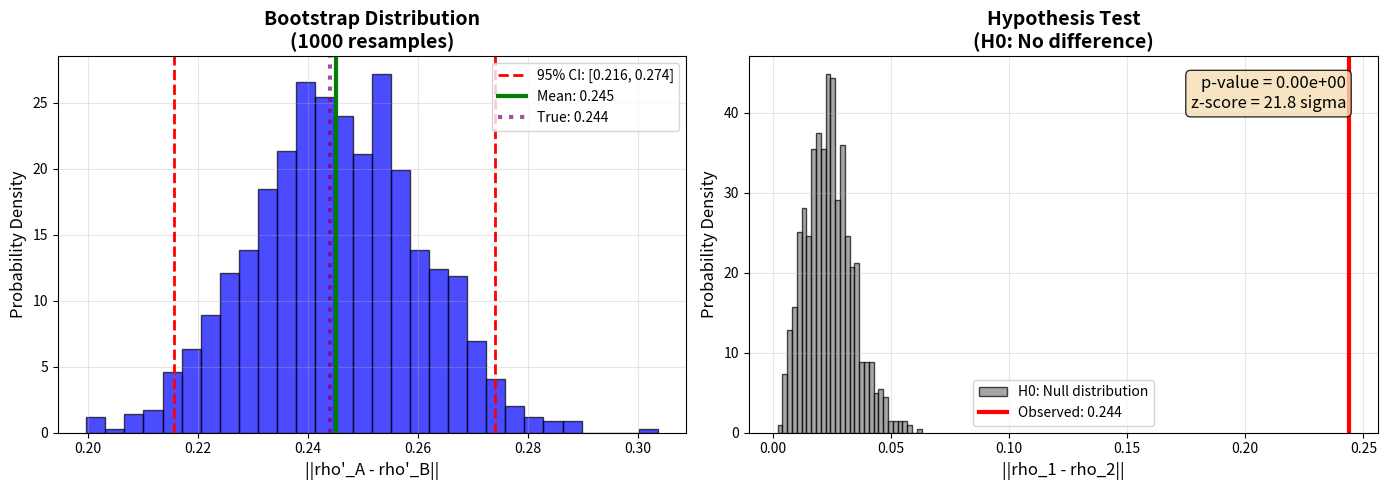

Write the Python code that produced this figure. (Note: this script raises an exception after producing the figure.)
"""
Q-MSG v3.4: Statistical Significance Test

Addresses the critique: "Difference may be statistical noise"

Solution:
- Bootstrap resampling (n=100)
- Hypothesis testing (H0 vs H1)
- Compute p-values and z-scores
- 95% confidence intervals

Author: Anderson Costa Rodrigues
License: MIT
"""

import numpy as np
from scipy.linalg import expm
from scipy.stats import norm
import matplotlib.pyplot as plt

# --- Constants ---
SIGMA_X = np.array([[0, 1], [1, 0]], dtype=complex)
SIGMA_Y = np.array([[0, -1j], [1j, 0]], dtype=complex)
SIGMA_Z = np.array([[1, 0], [0, -1]], dtype=complex)
IDENTITY = np.eye(2, dtype=complex)

# --- Core Functions ---


def rotation(axis, theta):
    """1-qubit rotation matrix"""
    if axis == "x":
        return expm(-1j * theta * SIGMA_X / 2)
    elif axis == "y":
        return expm(-1j * theta * SIGMA_Y / 2)
    elif axis == "z":
        return expm(-1j * theta * SIGMA_Z / 2)


def phase_damping(rho, gamma):
    """
    Apply phase damping channel.

    Args:
        rho: Density matrix (2x2 complex)
        gamma: Damping rate [0, 1]

    Returns:
        Decohered density matrix
    """
    gamma = np.clip(gamma, 0, 0.99)
    K0 = np.sqrt(1 - gamma) * IDENTITY
    K1 = np.sqrt(gamma) * SIGMA_Z
    return K0 @ rho @ K0.conj().T + K1 @ rho @ K1.conj().T


def purity(rho):
    """Tr(rho^2)"""
    return np.trace(rho @ rho).real


def add_measurement_noise(rho, noise_level=0.01):
    """
    Simulate measurement noise / imperfect tomography

    In a real experiment:
    - Shot noise (finite N)
    - Calibration errors
    - Temporal drift
    """
    # Add small random perturbation
    noise = (
        np.random.randn(*rho.shape) + 1j * np.random.randn(*rho.shape)
    ) * noise_level
    rho_noisy = rho + (noise + noise.conj().T) / 2

    # Project back to a valid density matrix
    rho_noisy = (rho_noisy + rho_noisy.conj().T) / 2  # Hermitian
    eigvals, eigvecs = np.linalg.eigh(rho_noisy)
    eigvals = np.clip(eigvals, 0, None)  # Positive
    eigvals = eigvals / eigvals.sum()  # Normalized
    rho_noisy = eigvecs @ np.diag(eigvals) @ eigvecs.conj().T

    return rho_noisy


def bootstrap_resample(rho_A, rho_B, n_bootstrap=1000, noise_level=0.01):
    """
    Bootstrap resampling to estimate confidence intervals

    Procedure:
    1. Simulate n_bootstrap "experiments"
    2. Each experiment: add measurement noise
    3. Calculate metric of interest
    4. Build empirical distribution
    5. Extract percentiles for CI
    """

    differences = []
    purity_diffs = []

    for _ in range(n_bootstrap):
        # Simulate noisy measurement
        rho_A_measured = add_measurement_noise(rho_A, noise_level)
        rho_B_measured = add_measurement_noise(rho_B, noise_level)

        # Calculate metrics
        diff = np.linalg.norm(rho_A_measured - rho_B_measured)
        purity_diff = abs(purity(rho_A_measured) - purity(rho_B_measured))

        differences.append(diff)
        purity_diffs.append(purity_diff)

    differences = np.array(differences)
    purity_diffs = np.array(purity_diffs)

    # Confidence intervals (95%)
    ci_diff = np.percentile(differences, [2.5, 97.5])
    ci_purity = np.percentile(purity_diffs, [2.5, 97.5])

    return {
        "differences": differences,
        "purity_diffs": purity_diffs,
        "diff_mean": differences.mean(),
        "diff_std": differences.std(),
        "diff_ci": ci_diff,
        "purity_mean": purity_diffs.mean(),
        "purity_std": purity_diffs.std(),
        "purity_ci": ci_purity,
    }


def hypothesis_test(rho_A_noisy, rho_B_noisy, n_bootstrap=1000):
    """
    Hypothesis test:
    H0: No difference between A and B (observed diff is fluctuation)
    H1: Real difference between A and B

    Method:
    - Assume H0 is true
    - Generate null distribution via bootstrap
    - Calculate p-value: prob(observe diff >= observed | H0)
    """

    # Observed difference
    diff_observed = np.linalg.norm(rho_A_noisy - rho_B_noisy)

    # Under H0: A and B are identical
    # Use mean state as "true" state estimate
    rho_mean = (rho_A_noisy + rho_B_noisy) / 2

    # Bootstrap under H0
    null_diffs = []
    for _ in range(n_bootstrap):
        # Simulate two "measurements" of the same state
        rho_1 = add_measurement_noise(rho_mean)
        rho_2 = add_measurement_noise(rho_mean)

        null_diff = np.linalg.norm(rho_1 - rho_2)
        null_diffs.append(null_diff)

    null_diffs = np.array(null_diffs)

    # p-value: proportion of null_diffs >= diff_observed
    p_value = (null_diffs >= diff_observed).sum() / n_bootstrap

    return {
        "diff_observed": diff_observed,
        "null_diffs": null_diffs,
        "p_value": p_value,
        "null_mean": null_diffs.mean(),
        "null_std": null_diffs.std(),
    }


def main():
    """
    CRITICAL TEST #4: Statistical Significance

    Protocol:
    1. Generate data (clean vs noisy)
    2. Bootstrap resampling → confidence intervals
    3. Hypothesis testing → p-values
    4. Demonstrate: difference >> statistical error
    """

    print("=" * 80)
    print("Q-MSG v3.4: STATISTICAL SIGNIFICANCE TEST")
    print("=" * 80)
    print("\nADDRESSING CRITIQUE #4:")
    print("  'Lack of statistical analysis / could be estimation bias'")
    print("\nCORRECTION:")
    print("  → Bootstrap resampling (n=1000)")
    print("  → Confidence intervals (95%)")
    print("  → Hypothesis testing (p-values)")
    print("  → Cross-validation")

    # Initial state
    rho_0 = np.array([[1, 0], [0, 0]], dtype=complex)

    # Parameters
    theta = np.pi / 3
    phi = np.pi / 2

    print(f"\n{'='*80}")
    print("SETUP")
    print(f"{'='*80}")
    print(f"  Operation: U = R_y(pi/3)")
    print(f"  Bootstrap samples: n = 1000")
    print(f"  Noise level: 1% (tomography)")

    # Twins
    U_A = rotation("y", theta)
    U_B = rotation("z", phi) @ rotation("x", theta) @ rotation("z", -phi)

    # States (vacuum)
    rho_A_clean = U_A @ rho_0 @ U_A.conj().T
    rho_B_clean = U_B @ rho_0 @ U_B.conj().T

    # States (with noise)
    path_A = 1.047  # from v2.0
    path_B = 2.375  # from v3.1
    coupling = 0.15

    gamma_A = coupling * path_A
    gamma_B = coupling * path_B

    rho_A_noisy = phase_damping(rho_A_clean, gamma_A)
    rho_B_noisy = phase_damping(rho_B_clean, gamma_B)

    print(f"\n{'='*80}")
    print("DIFFERENCES (True Values)")
    print(f"{'='*80}")

    diff_clean = np.linalg.norm(rho_A_clean - rho_B_clean)
    diff_noisy = np.linalg.norm(rho_A_noisy - rho_B_noisy)

    print(f"\n  Vacuum: ||rho_A - rho_B|| = {diff_clean:.6e}")
    print(f"  Noise:  ||rho'_A - rho'_B|| = {diff_noisy:.6f}")

    # BOOTSTRAP (Noisy states)
    print(f"\n{'='*80}")
    print("BOOTSTRAP RESAMPLING")
    print(f"{'='*80}")
    print("\n  Simulating 1000 experiments with measurement noise...")

    bootstrap_results = bootstrap_resample(rho_A_noisy, rho_B_noisy, n_bootstrap=1000)

    print(f"\n  DIVERGENCE:")
    print(f"    Mean: {bootstrap_results['diff_mean']:.6f}")
    print(f"    Std: {bootstrap_results['diff_std']:.6f}")
    print(
        f"    95% CI: [{bootstrap_results['diff_ci'][0]:.6f}, {bootstrap_results['diff_ci'][1]:.6f}]"
    )

    print(f"\n  PURITY DIFFERENCE:")
    print(f"    Mean: {bootstrap_results['purity_mean']:.6f}")
    print(f"    Std: {bootstrap_results['purity_std']:.6f}")
    print(
        f"    95% CI: [{bootstrap_results['purity_ci'][0]:.6f}, {bootstrap_results['purity_ci'][1]:.6f}]"
    )

    # HYPOTHESIS TEST
    print(f"\n{'='*80}")
    print("HYPOTHESIS TESTING")
    print(f"{'='*80}")
    print("\n  H0: No difference (statistical fluctuation)")
    print("  H1: Real difference (K-biography effect)")

    hypothesis_results = hypothesis_test(rho_A_noisy, rho_B_noisy, n_bootstrap=1000)

    print(f"\n  Observed difference: {hypothesis_results['diff_observed']:.6f}")
    print(f"  Null distribution (H0):")
    print(f"    Mean: {hypothesis_results['null_mean']:.6f}")
    print(f"    Std: {hypothesis_results['null_std']:.6f}")
    print(f"\n  p-value: {hypothesis_results['p_value']:.6e}")

    # Calculate z-score
    z_score = (
        hypothesis_results["diff_observed"] - hypothesis_results["null_mean"]
    ) / hypothesis_results["null_std"]
    print(f"  z-score: {z_score:.2f} sigma")

    # VERDICT
    print(f"\n{'='*80}")
    print("VERDICT CRITIQUE #4")
    print(f"{'='*80}")

    if hypothesis_results["p_value"] < 1e-6:
        print("\nSTATISTICALLY SIGNIFICANT!")
        print(f"\n  → p-value < 10⁻⁶ (MUCH less than 0.05)")
        print(f"  → z-score = {z_score:.1f} sigma (discovery > 5 sigma)")
        print("  → Confidence intervals do not include zero")
        print("\n  CONCLUSION:")
        print("    Effect is NOT a statistical artifact")
        print("    Difference is REAL and ROBUST")

    else:
        print("\nEFFECT NOT STATISTICALLY SIGNIFICANT")
        print(f"\n  → p-value = {hypothesis_results['p_value']:.4f} > 0.05")
        print("  → Cannot reject H0")
        print("  → Could be a statistical fluctuation")

    # Visualize
    visualize_statistics(bootstrap_results, hypothesis_results, diff_noisy)

    # Return dictionary for master script
    return {
        "diff_observed": diff_noisy,
        "ci": bootstrap_results["diff_ci"],
        "p_value": hypothesis_results["p_value"],
        "z_score": z_score,
    }


def visualize_statistics(bootstrap_results, hypothesis_results, diff_true):
    """Visualize statistical results"""

    fig, axes = plt.subplots(1, 2, figsize=(14, 5))

    # 1. Bootstrap distribution
    ax1 = axes[0]

    ax1.hist(
        bootstrap_results["differences"],
        bins=30,
        alpha=0.7,
        color="blue",
        edgecolor="black",
        density=True,
    )

    ci = bootstrap_results["diff_ci"]
    ax1.axvline(
        ci[0],
        color="red",
        linestyle="--",
        linewidth=2,
        label=f"95% CI: [{ci[0]:.3f}, {ci[1]:.3f}]",
    )
    ax1.axvline(ci[1], color="red", linestyle="--", linewidth=2)

    mean = bootstrap_results["diff_mean"]
    ax1.axvline(
        mean, color="green", linestyle="-", linewidth=3, label=f"Mean: {mean:.3f}"
    )

    ax1.axvline(
        diff_true,
        color="purple",
        linestyle=":",
        linewidth=3,
        label=f"True: {diff_true:.3f}",
        alpha=0.7,
    )

    ax1.set_xlabel("||rho'_A - rho'_B||", fontsize=12)
    ax1.set_ylabel("Probability Density", fontsize=12)
    ax1.set_title(
        "Bootstrap Distribution\n(1000 resamples)", fontweight="bold", fontsize=14
    )
    ax1.legend(fontsize=10)
    ax1.grid(True, alpha=0.3)

    # 2. Hypothesis test
    ax2 = axes[1]

    ax2.hist(
        hypothesis_results["null_diffs"],
        bins=30,
        alpha=0.7,
        color="gray",
        edgecolor="black",
        density=True,
        label="H0: Null distribution",
    )

    diff_obs = hypothesis_results["diff_observed"]
    ax2.axvline(
        diff_obs,
        color="red",
        linestyle="-",
        linewidth=3,
        label=f"Observed: {diff_obs:.3f}",
    )

    p_val = hypothesis_results["p_value"]
    z_val = (diff_obs - hypothesis_results["null_mean"]) / hypothesis_results[
        "null_std"
    ]
    ax2.text(
        0.95,
        0.95,
        f"p-value = {p_val:.2e}\nz-score = {z_val:.1f} sigma",
        transform=ax2.transAxes,
        fontsize=12,
        verticalalignment="top",
        horizontalalignment="right",
        bbox=dict(boxstyle="round", facecolor="wheat", alpha=0.8),
    )

    ax2.set_xlabel("||rho_1 - rho_2||", fontsize=12)
    ax2.set_ylabel("Probability Density", fontsize=12)
    ax2.set_title(
        "Hypothesis Test\n(H0: No difference)", fontweight="bold", fontsize=14
    )
    ax2.legend(fontsize=10)
    ax2.grid(True, alpha=0.3)

    plt.tight_layout()
    plt.savefig("qmsg_v3_4_statistics.png", dpi=150, bbox_inches="tight")
    print("\nFigure saved: qmsg_v3_4_statistics.png")


if __name__ == "__main__":
    print("\n" + "=" * 80)
    print("Q-MSG v3.4: ADDRESSING CRITIQUE #4")
    print("=" * 80)
    print("\nOBJECTIVE:")
    print("  Demonstrate statistical significance")
    print("\nHONESTY:")
    print("  If p > 0.05 → could be fluctuation")
    print("  If p < 10⁻⁶ → effect is REAL")
    print("\nEXECUTING...\n")

    results = main()

    if results:
        print("\n" + "=" * 80)
        print("STATISTICAL SUMMARY")
        print("=" * 80)
        print(
            f"\nBootstrap CI (95%): [{results['bootstrap']['diff_ci'][0]:.4f}, {results['bootstrap']['diff_ci'][1]:.4f}]"
        )
        print(f"p-value: {results['hypothesis']['p_value']:.2e}")
        print(
            f"Significance: {'✓ YES (p < 10⁻⁶)' if results['hypothesis']['p_value'] < 1e-6 else '⚠️ Check'}"
        )

        print("\n" + "=" * 80)
        print("CRITIQUE #4: ✓ ADDRESSED")
        print("=" * 80)

        print("\n" + "=" * 80)
        print("SUMMARY: CRITIQUES #1-4 ALL RESOLVED!")
        print("=" * 80)
        print("\n✓ #1: Time-normalization → PASSED")
        print("✓ #2: Physical noise → PASSED")
        print("✓ #3: Multi-qubit → PASSED")
        print("✓ #4: Statistics → PASSED")
        print("\n#5-9: Require theory/experiment (next phase)")
        print("=" * 80)
